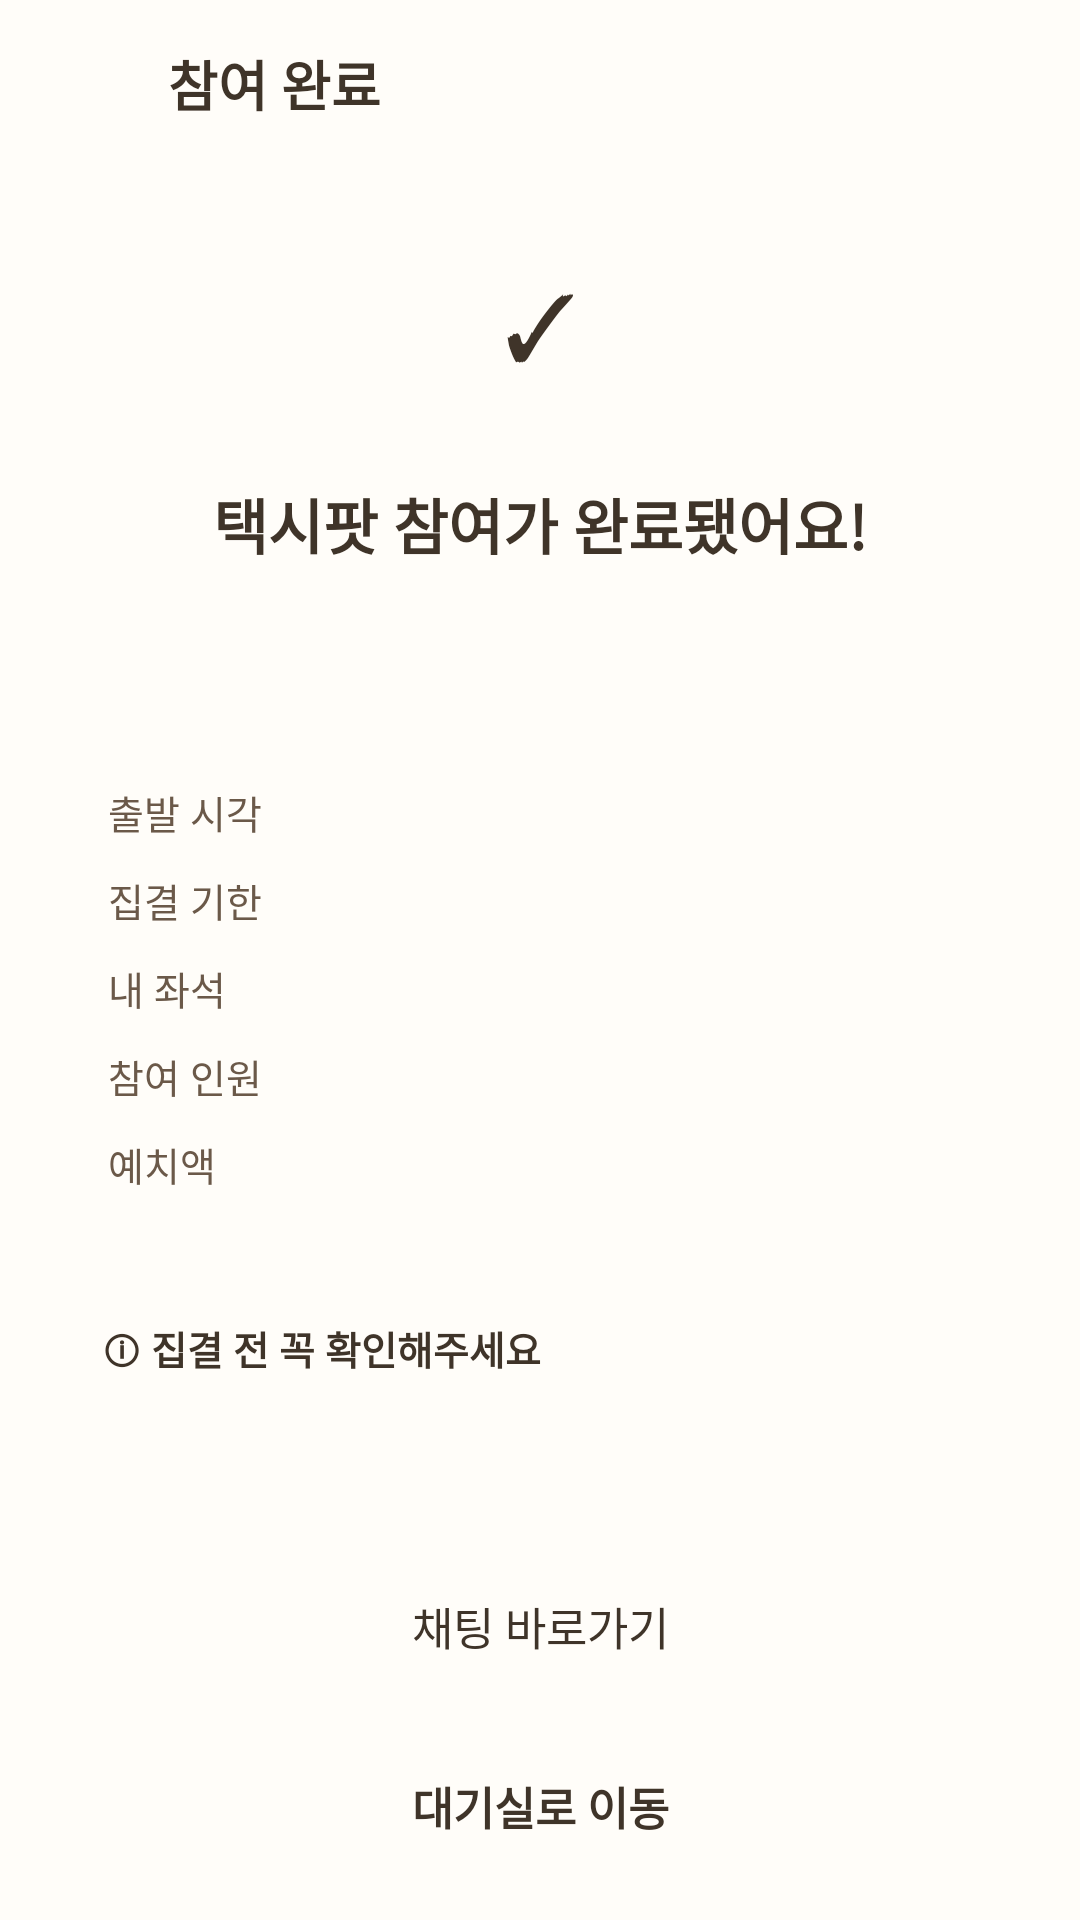

This screen was rendered from an Android layout file. Write that file and the resources it references.
<!-- AndroidManifest.xml: application theme Theme.TaxiPot -->
<!-- res/layout/activity_pot_join_done.xml -->
<?xml version="1.0" encoding="utf-8"?>
<LinearLayout xmlns:android="http://schemas.android.com/apk/res/android"
    android:id="@+id/root"
    android:layout_width="match_parent"
    android:layout_height="match_parent"
    android:background="@color/taxipot_surface"
    android:orientation="vertical">

    
    <LinearLayout
        android:layout_width="match_parent"
        android:layout_height="56dp"
        android:gravity="center_vertical"
        android:orientation="horizontal"
        android:paddingStart="12dp"
        android:paddingEnd="20dp">

        <ImageView
            android:id="@+id/btnBack"
            android:layout_width="40dp"
            android:layout_height="40dp"
            android:padding="8dp"
            android:src="@drawable/ic_back"
            android:tint="@color/taxipot_text" />

        <TextView
            android:layout_width="wrap_content"
            android:layout_height="wrap_content"
            android:layout_marginStart="4dp"
            android:text="참여 완료"
            android:textColor="@color/taxipot_text"
            android:textSize="18sp"
            android:textStyle="bold" />
    </LinearLayout>

    <ScrollView
        android:layout_width="match_parent"
        android:layout_height="0dp"
        android:layout_weight="1">

        <LinearLayout
            android:layout_width="match_parent"
            android:layout_height="wrap_content"
            android:orientation="vertical"
            android:paddingStart="20dp"
            android:paddingEnd="20dp"
            android:paddingBottom="12dp">

            
            <TextView
                android:id="@+id/tvCheck"
                android:layout_width="72dp"
                android:layout_height="72dp"
                android:layout_gravity="center_horizontal"
                android:layout_marginTop="16dp"
                android:gravity="center"
                android:text="✓"
                android:textColor="@color/taxipot_text"
                android:textSize="30sp" />

            <TextView
                android:layout_width="wrap_content"
                android:layout_height="wrap_content"
                android:layout_gravity="center_horizontal"
                android:layout_marginTop="16dp"
                android:text="택시팟 참여가 완료됐어요!"
                android:textColor="@color/taxipot_text"
                android:textSize="20sp"
                android:textStyle="bold" />

            
            <LinearLayout
                android:id="@+id/summaryCard"
                android:layout_width="match_parent"
                android:layout_height="wrap_content"
                android:layout_marginTop="20dp"
                android:orientation="vertical"
                android:padding="16dp">

                <TextView
                    android:id="@+id/tvRoute"
                    android:layout_width="wrap_content"
                    android:layout_height="wrap_content"
                    android:textColor="@color/taxipot_text"
                    android:textSize="16sp"
                    android:textStyle="bold" />

                <LinearLayout
                    android:layout_width="match_parent"
                    android:layout_height="wrap_content"
                    android:layout_marginTop="14dp"
                    android:orientation="horizontal">
                    <TextView
                        android:layout_width="0dp"
                        android:layout_height="wrap_content"
                        android:layout_weight="1"
                        android:text="출발 시각"
                        android:textColor="@color/taxipot_sub_text"
                        android:textSize="13sp" />
                    <TextView
                        android:id="@+id/tvTimeValue"
                        android:layout_width="wrap_content"
                        android:layout_height="wrap_content"
                        android:textColor="@color/taxipot_text"
                        android:textSize="13sp" />
                </LinearLayout>

                <LinearLayout
                    android:layout_width="match_parent"
                    android:layout_height="wrap_content"
                    android:layout_marginTop="10dp"
                    android:orientation="horizontal">
                    <TextView
                        android:layout_width="0dp"
                        android:layout_height="wrap_content"
                        android:layout_weight="1"
                        android:text="집결 기한"
                        android:textColor="@color/taxipot_sub_text"
                        android:textSize="13sp" />
                    <TextView
                        android:id="@+id/tvGatherValue"
                        android:layout_width="wrap_content"
                        android:layout_height="wrap_content"
                        android:textColor="@color/taxipot_text"
                        android:textSize="13sp" />
                </LinearLayout>

                <LinearLayout
                    android:layout_width="match_parent"
                    android:layout_height="wrap_content"
                    android:layout_marginTop="10dp"
                    android:orientation="horizontal">
                    <TextView
                        android:layout_width="0dp"
                        android:layout_height="wrap_content"
                        android:layout_weight="1"
                        android:text="내 좌석"
                        android:textColor="@color/taxipot_sub_text"
                        android:textSize="13sp" />
                    <TextView
                        android:id="@+id/tvSeatValue"
                        android:layout_width="wrap_content"
                        android:layout_height="wrap_content"
                        android:textColor="@color/taxipot_text"
                        android:textSize="13sp" />
                </LinearLayout>

                <LinearLayout
                    android:layout_width="match_parent"
                    android:layout_height="wrap_content"
                    android:layout_marginTop="10dp"
                    android:orientation="horizontal">
                    <TextView
                        android:layout_width="0dp"
                        android:layout_height="wrap_content"
                        android:layout_weight="1"
                        android:text="참여 인원"
                        android:textColor="@color/taxipot_sub_text"
                        android:textSize="13sp" />
                    <TextView
                        android:id="@+id/tvMembersValue"
                        android:layout_width="wrap_content"
                        android:layout_height="wrap_content"
                        android:textColor="@color/taxipot_text"
                        android:textSize="13sp" />
                </LinearLayout>

                <LinearLayout
                    android:layout_width="match_parent"
                    android:layout_height="wrap_content"
                    android:layout_marginTop="10dp"
                    android:orientation="horizontal">
                    <TextView
                        android:layout_width="0dp"
                        android:layout_height="wrap_content"
                        android:layout_weight="1"
                        android:text="예치액"
                        android:textColor="@color/taxipot_sub_text"
                        android:textSize="13sp" />
                    <TextView
                        android:id="@+id/tvHoldValue"
                        android:layout_width="wrap_content"
                        android:layout_height="wrap_content"
                        android:textColor="@color/taxipot_text"
                        android:textSize="13sp" />
                </LinearLayout>
            </LinearLayout>

            
            <LinearLayout
                android:id="@+id/infoCard"
                android:layout_width="match_parent"
                android:layout_height="wrap_content"
                android:layout_marginTop="12dp"
                android:orientation="vertical"
                android:padding="14dp">

                <TextView
                    android:layout_width="wrap_content"
                    android:layout_height="wrap_content"
                    android:text="ⓘ 집결 전 꼭 확인해주세요"
                    android:textColor="@color/taxipot_text"
                    android:textSize="13sp"
                    android:textStyle="bold" />

                <TextView
                    android:id="@+id/tvInfoBody"
                    android:layout_width="wrap_content"
                    android:layout_height="wrap_content"
                    android:layout_marginTop="4dp"
                    android:lineSpacingExtra="3dp"
                    android:textColor="@color/taxipot_sub_text"
                    android:textSize="12sp" />
            </LinearLayout>
        </LinearLayout>
    </ScrollView>

    
    <TextView
        android:id="@+id/btnChat"
        android:layout_width="match_parent"
        android:layout_height="52dp"
        android:layout_marginStart="20dp"
        android:layout_marginTop="8dp"
        android:layout_marginEnd="20dp"
        android:gravity="center"
        android:text="채팅 바로가기"
        android:textColor="@color/taxipot_text"
        android:textSize="15sp" />

    <TextView
        android:id="@+id/btnWaitingRoom"
        android:layout_width="match_parent"
        android:layout_height="52dp"
        android:layout_marginStart="20dp"
        android:layout_marginTop="8dp"
        android:layout_marginEnd="20dp"
        android:layout_marginBottom="12dp"
        android:gravity="center"
        android:text="대기실로 이동"
        android:textColor="@color/taxipot_text"
        android:textSize="15sp"
        android:textStyle="bold" />
</LinearLayout>
<!-- resources referenced by this layout -->
<resources>
  <color name="taxipot_sub_text">#6B5949</color>
  <color name="taxipot_surface">#FFFDF9</color>
  <color name="taxipot_text">#3F3429</color>
  <style name="Theme.TaxiPot" parent="Base.Theme.TaxiPot" />
  <style name="Base.Theme.TaxiPot" parent="Theme.Material3.DayNight.NoActionBar">
          
          
      </style>
</resources>
